Photos from the image-classification dataset "infrared_dataset" in the GitHub repository kk-2m/AnimalClassification-IFOR. Its 28 classes are: acryllium vulturinum, aepyceros melampus, bos taurus, capra aegagrus, cephalophus nigrifrons, crax rubra, paca, dasyprocta punctata, equus quagga, giraffa camelopardalis, leopardus pardalis, african elephant, madoqua guentheri, mazama americana, mazama temama, meleagris ocellata, mitu tuberosum, nasua narica, panthera onca, papio anubis, pecari tajacu, phacochoerus africanus, psophia leucoptera, puma, syncerus caffer, south american tapir, tayassu pecari, urocyon cinereoargenteus.

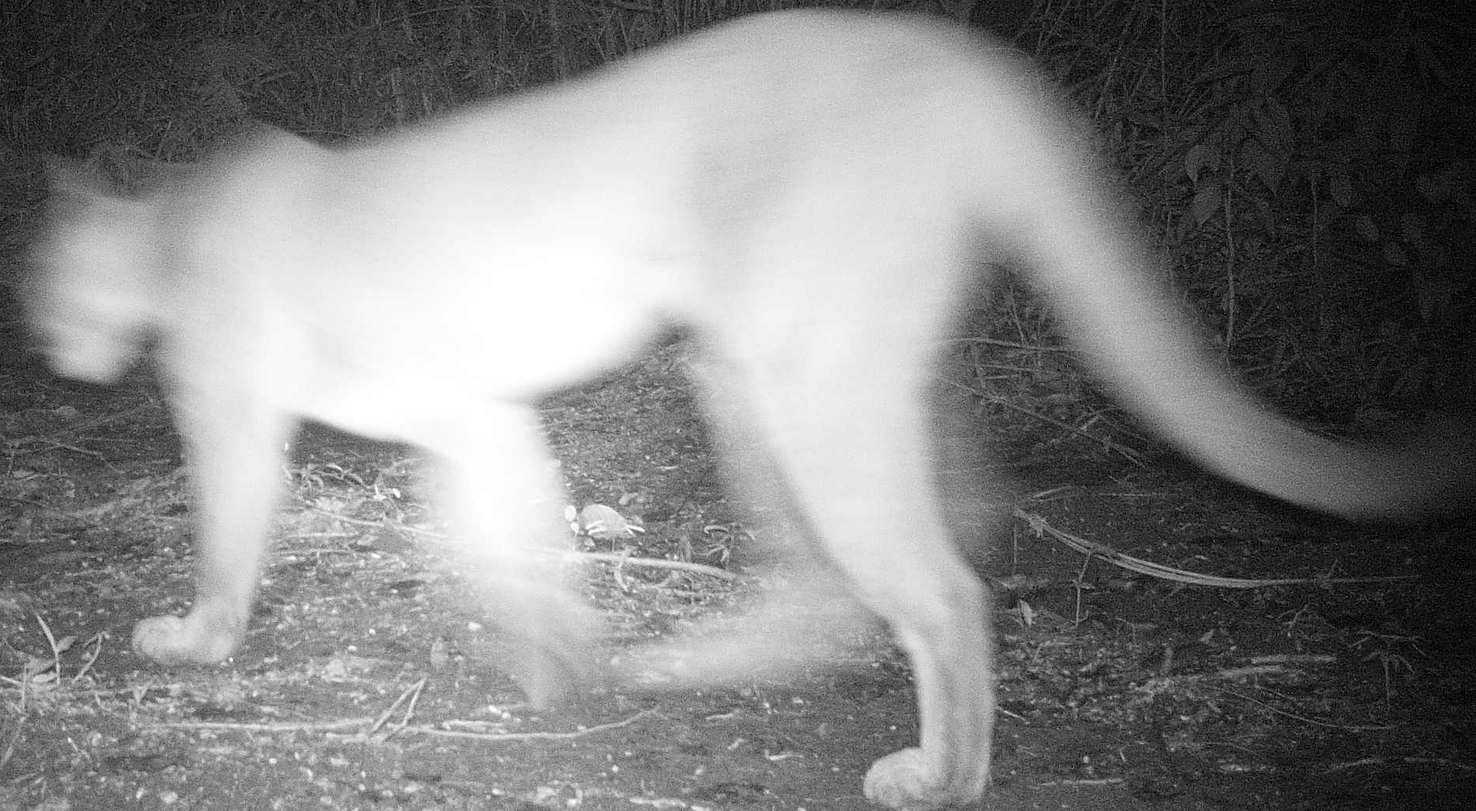
Label: puma

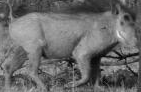
Label: phacochoerus africanus

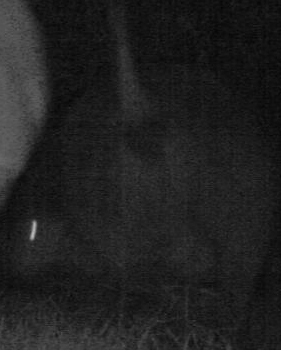
Label: syncerus caffer

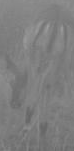
Label: aepyceros melampus

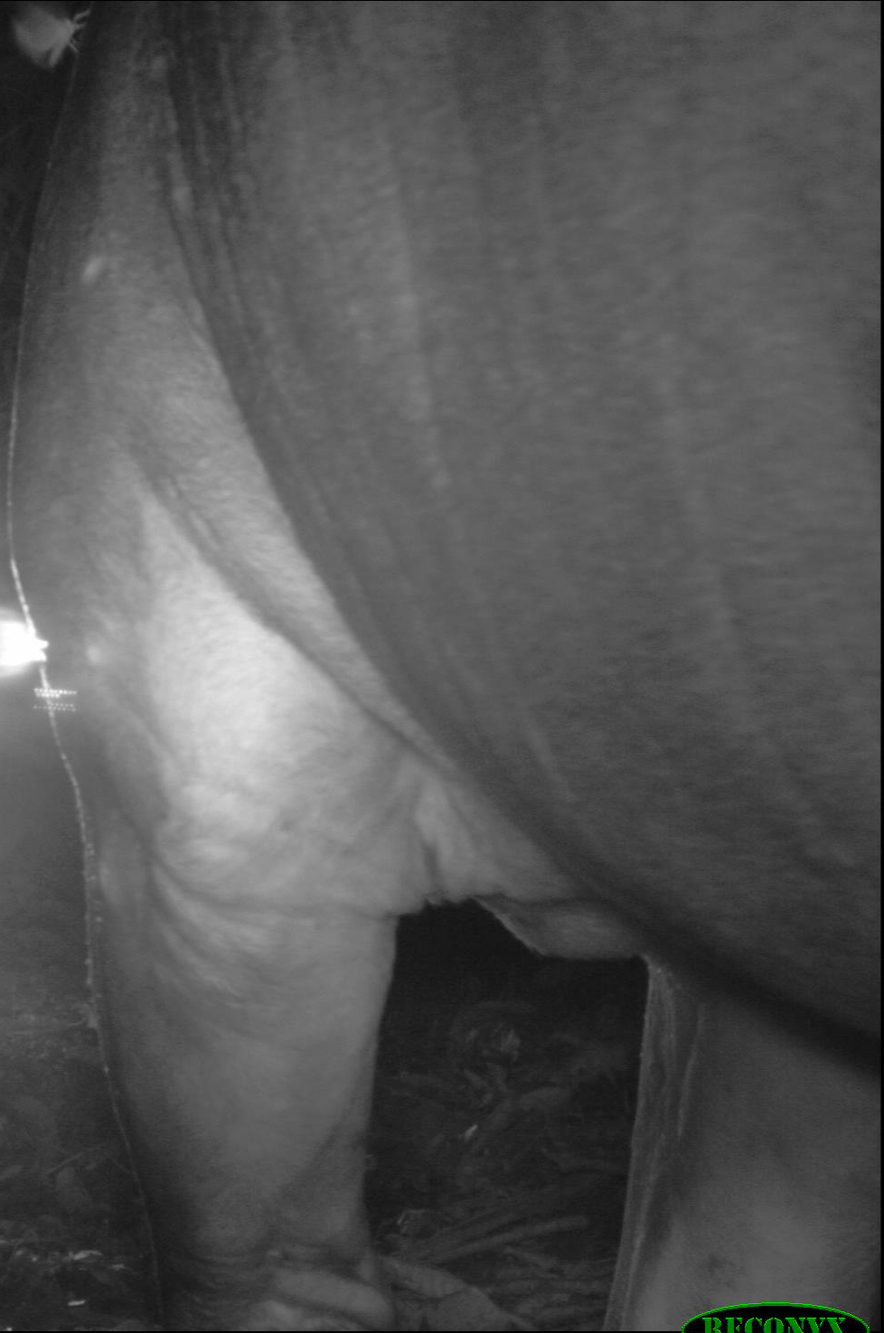
Label: south american tapir

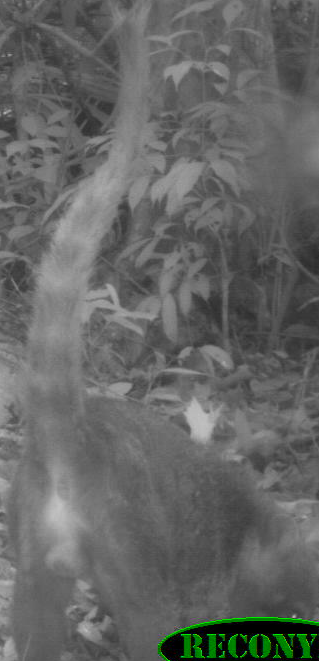
Label: nasua narica
